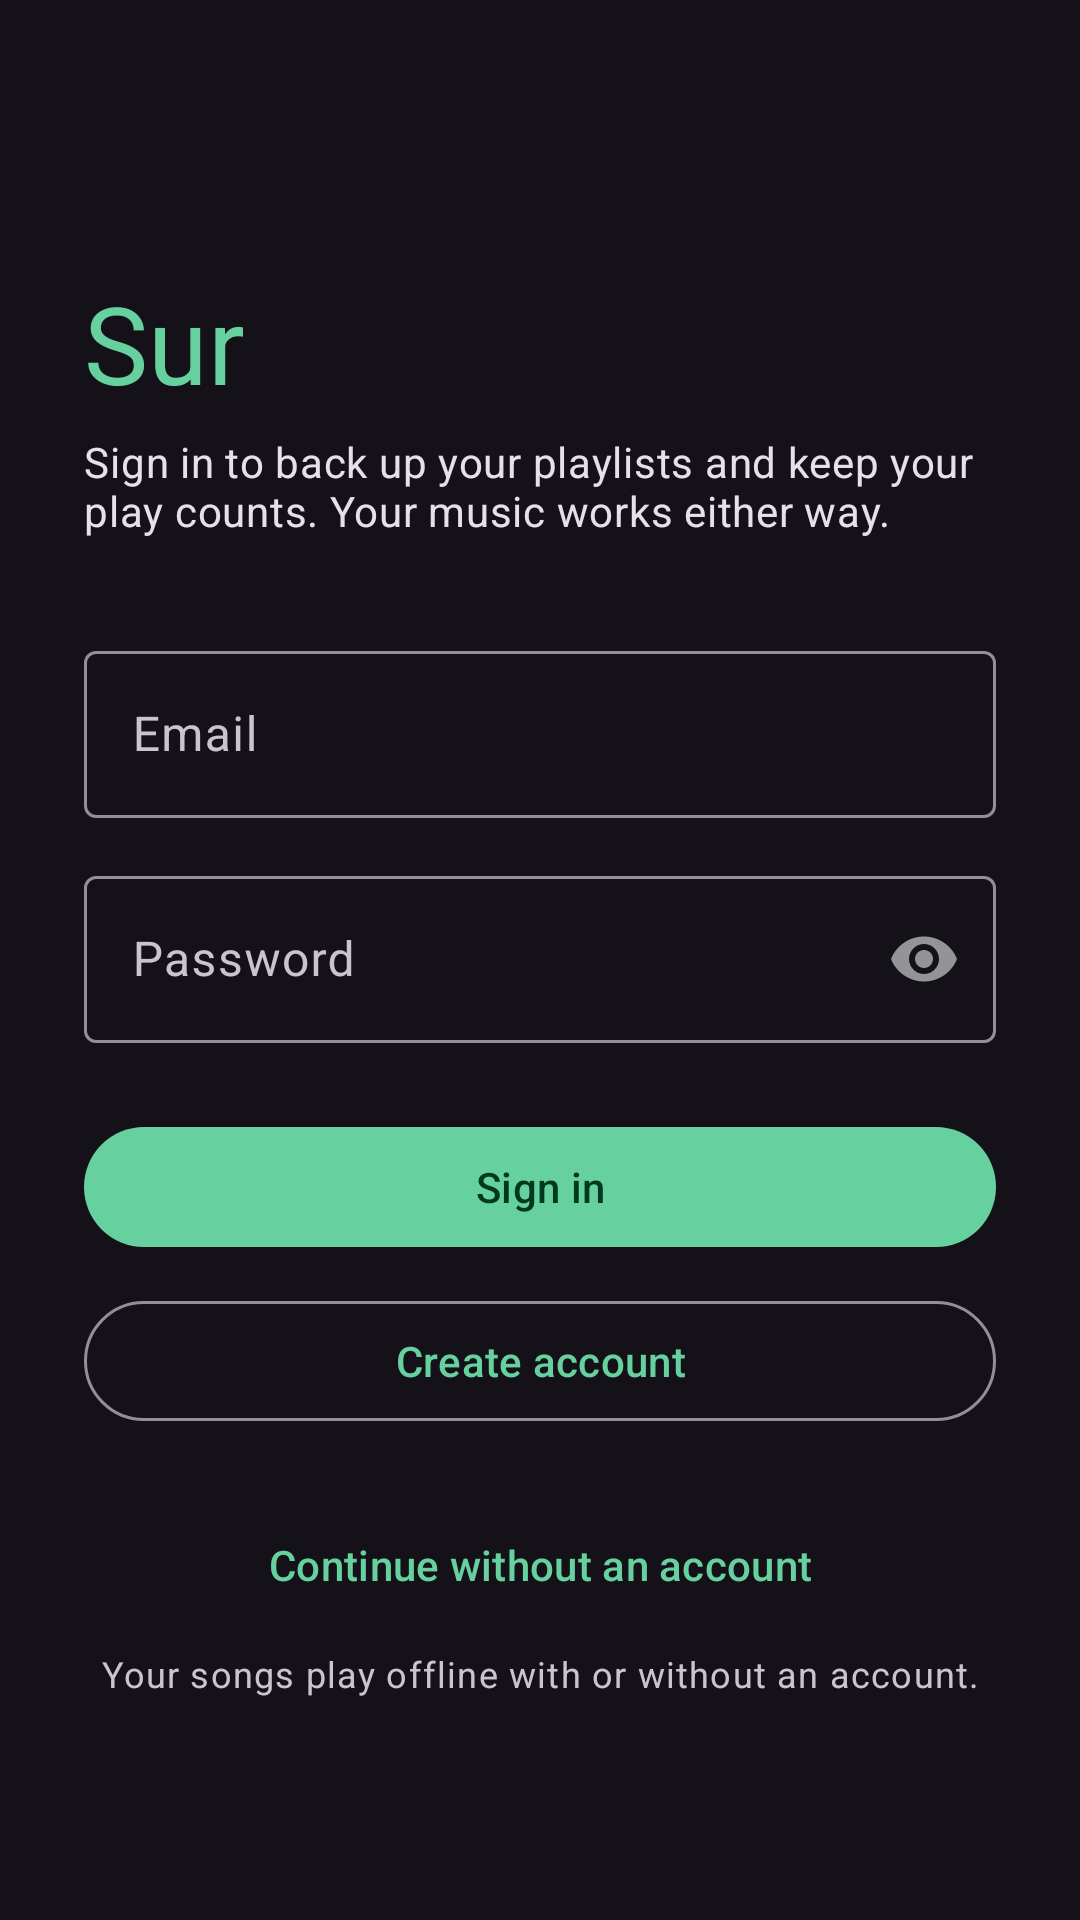

The Android layout XML behind this screen, and the referenced resources:
<!-- AndroidManifest.xml: application theme Theme.Sur -->
<!-- res/layout/activity_login.xml -->
<?xml version="1.0" encoding="utf-8"?>
<ScrollView
    xmlns:android="http://schemas.android.com/apk/res/android"
    xmlns:app="http://schemas.android.com/apk/res-auto"
    android:layout_width="match_parent"
    android:layout_height="match_parent"
    android:fillViewport="true">

    <LinearLayout
        android:layout_width="match_parent"
        android:layout_height="wrap_content"
        android:gravity="center_vertical"
        android:orientation="vertical"
        android:paddingStart="28dp"
        android:paddingEnd="28dp"
        android:paddingTop="48dp"
        android:paddingBottom="32dp">

        <TextView
            android:layout_width="wrap_content"
            android:layout_height="wrap_content"
            android:text="@string/app_name"
            android:textAppearance="?attr/textAppearanceDisplaySmall"
            android:textColor="?attr/colorPrimary" />

        <TextView
            android:layout_width="match_parent"
            android:layout_height="wrap_content"
            android:layout_marginTop="6dp"
            android:layout_marginBottom="32dp"
            android:text="@string/login_subtitle"
            android:textAppearance="?attr/textAppearanceBodyMedium" />

        <com.google.android.material.textfield.TextInputLayout
            android:id="@+id/emailLayout"
            style="@style/Widget.Material3.TextInputLayout.OutlinedBox"
            android:layout_width="match_parent"
            android:layout_height="wrap_content"
            android:hint="@string/hint_email">

            <com.google.android.material.textfield.TextInputEditText
                android:id="@+id/emailInput"
                android:layout_width="match_parent"
                android:layout_height="wrap_content"
                android:imeOptions="actionNext"
                android:inputType="textEmailAddress"
                android:maxLines="1" />
        </com.google.android.material.textfield.TextInputLayout>

        <com.google.android.material.textfield.TextInputLayout
            android:id="@+id/passwordLayout"
            style="@style/Widget.Material3.TextInputLayout.OutlinedBox"
            android:layout_width="match_parent"
            android:layout_height="wrap_content"
            android:layout_marginTop="14dp"
            android:hint="@string/hint_password"
            app:passwordToggleEnabled="true">

            <com.google.android.material.textfield.TextInputEditText
                android:id="@+id/passwordInput"
                android:layout_width="match_parent"
                android:layout_height="wrap_content"
                android:imeOptions="actionDone"
                android:inputType="textPassword"
                android:maxLines="1" />
        </com.google.android.material.textfield.TextInputLayout>

        <TextView
            android:id="@+id/errorText"
            android:layout_width="match_parent"
            android:layout_height="wrap_content"
            android:layout_marginTop="12dp"
            android:textAppearance="?attr/textAppearanceBodySmall"
            android:textColor="?attr/colorError"
            android:visibility="gone" />

        <ProgressBar
            android:id="@+id/progress"
            android:layout_width="wrap_content"
            android:layout_height="wrap_content"
            android:layout_gravity="center_horizontal"
            android:layout_marginTop="16dp"
            android:visibility="gone" />

        <com.google.android.material.button.MaterialButton
            android:id="@+id/signInButton"
            android:layout_width="match_parent"
            android:layout_height="wrap_content"
            android:layout_marginTop="24dp"
            android:text="@string/sign_in" />

        <com.google.android.material.button.MaterialButton
            android:id="@+id/signUpButton"
            style="@style/Widget.Material3.Button.OutlinedButton"
            android:layout_width="match_parent"
            android:layout_height="wrap_content"
            android:layout_marginTop="10dp"
            android:text="@string/create_account" />

        <com.google.android.material.button.MaterialButton
            android:id="@+id/skipButton"
            style="@style/Widget.Material3.Button.TextButton"
            android:layout_width="match_parent"
            android:layout_height="wrap_content"
            android:layout_marginTop="20dp"
            android:text="@string/continue_without_account" />

        <TextView
            android:layout_width="match_parent"
            android:layout_height="wrap_content"
            android:layout_marginTop="4dp"
            android:gravity="center"
            android:text="@string/offline_note"
            android:textAppearance="?attr/textAppearanceBodySmall" />

    </LinearLayout>
</ScrollView>
<!-- resources referenced by this layout -->
<resources>
  <string name="app_name">Sur</string>
  <string name="continue_without_account">Continue without an account</string>
  <string name="create_account">Create account</string>
  <string name="hint_email">Email</string>
  <string name="hint_password">Password</string>
  <string name="login_subtitle">Sign in to back up your playlists and keep your play counts. Your music works either way.</string>
  <string name="offline_note">Your songs play offline with or without an account.</string>
  <string name="sign_in">Sign in</string>
  <style name="Theme.Sur" parent="Theme.Material3.Dark.NoActionBar">
          <item name="colorPrimary">@color/green_primary</item>
          <item name="colorOnPrimary">@color/green_on_primary</item>
          <item name="colorPrimaryContainer">@color/green_container</item>
          <item name="colorOnPrimaryContainer">@color/green_on_container</item>
          <item name="colorSecondaryContainer">@color/green_container</item>
          <item name="colorOnSecondaryContainer">@color/green_on_container</item>
  
          
          <item name="android:statusBarColor" tools:targetApi="21">?attr/colorSurface</item>
          <item name="android:navigationBarColor" tools:targetApi="21">?attr/colorSurface</item>
      </style>
  <color name="green_primary">#66D19E</color>
  <color name="green_on_primary">#00391F</color>
  <color name="green_container">#1F4D36</color>
  <color name="green_on_container">#BFF2D6</color>
</resources>
